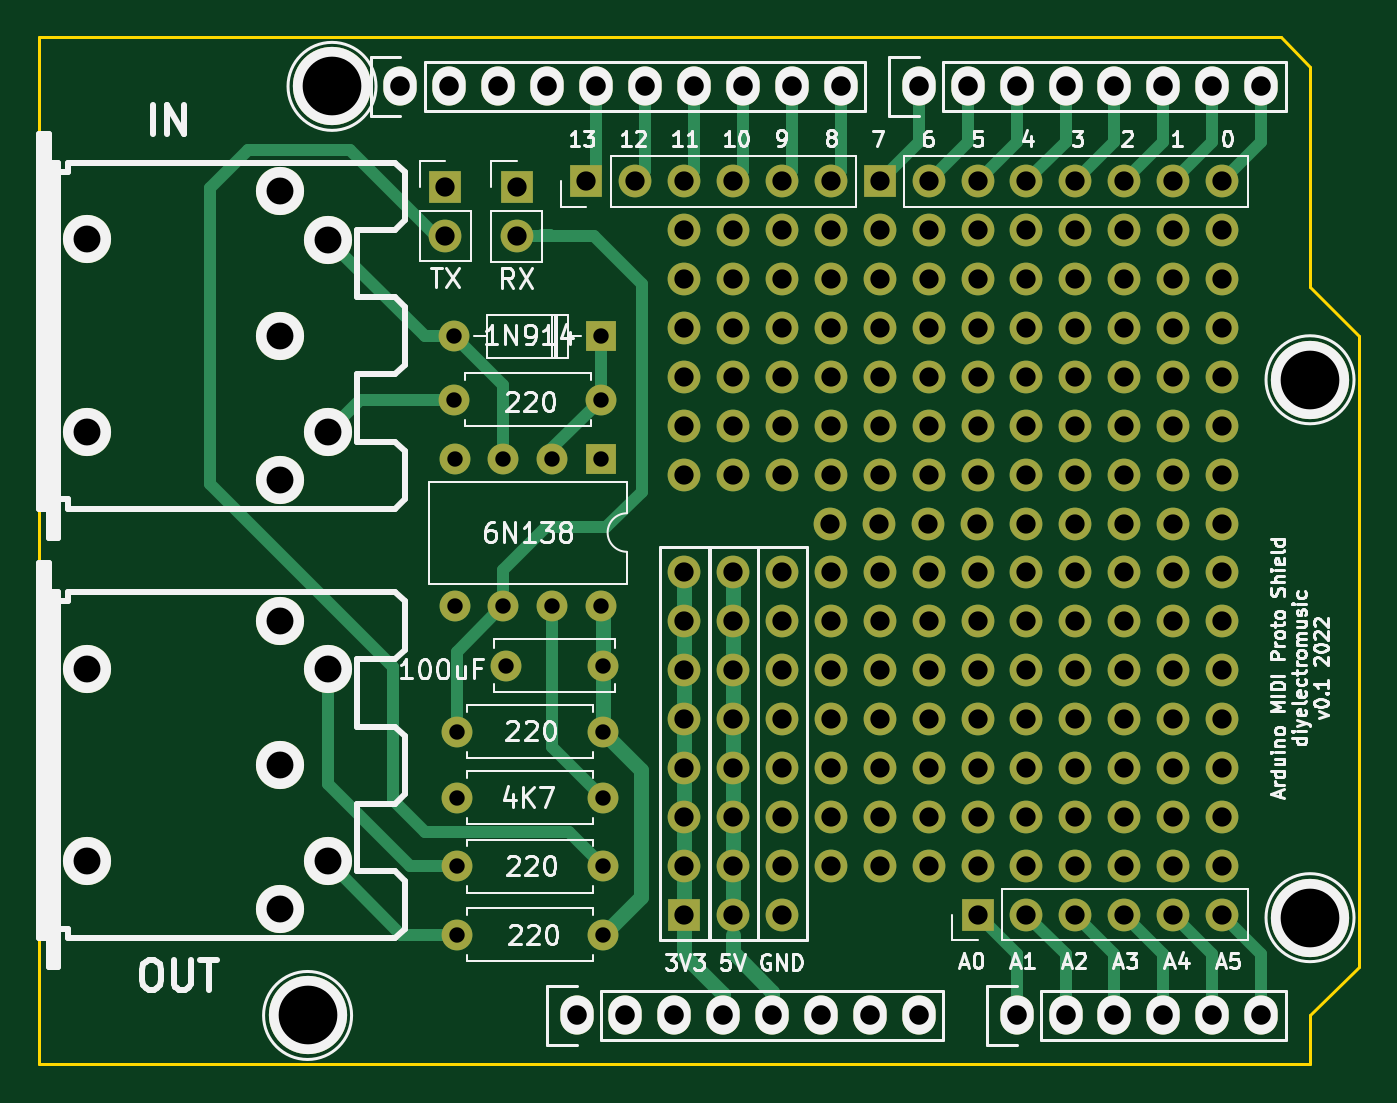
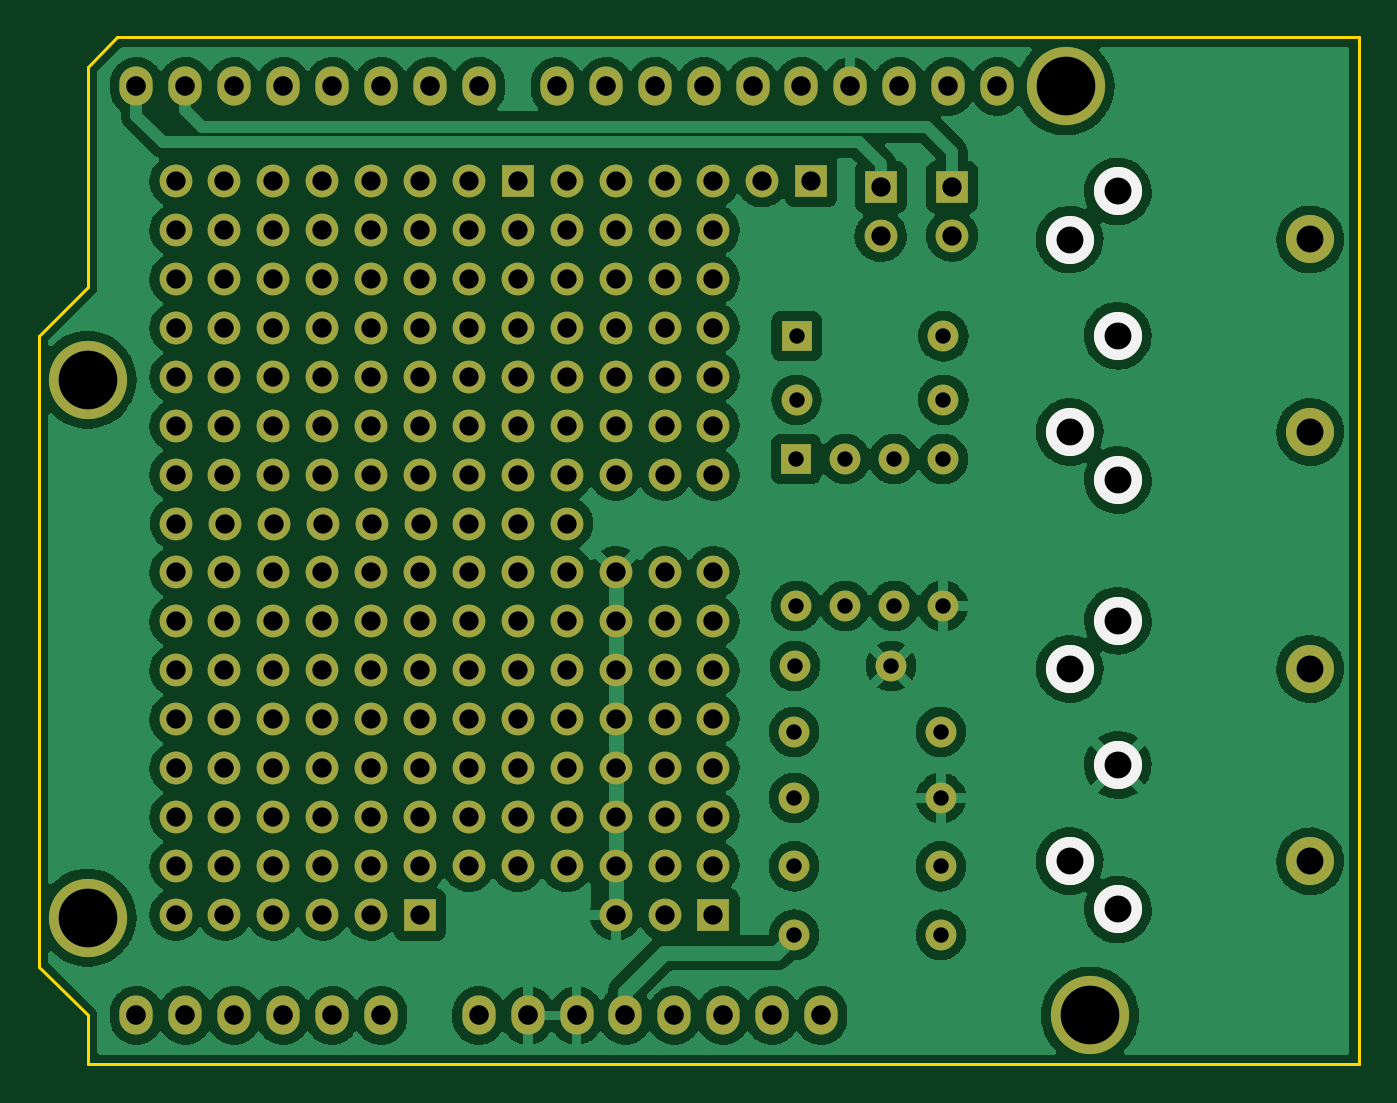
Circuit board: 8 layer files. Board 68.6 x 53.3 mm.
- bottom_copper: ArduinoMIDIProtoShield-B_Cu.gbr (239311 bytes)
- bottom_mask: ArduinoMIDIProtoShield-B_Mask.gbr (10526 bytes)
- bottom_silk: ArduinoMIDIProtoShield-B_Silkscreen.gbr (786 bytes)
- outline: ArduinoMIDIProtoShield-Edge_Cuts.gbr (957 bytes)
- top_copper: ArduinoMIDIProtoShield-F_Cu.gbr (22826 bytes)
- top_mask: ArduinoMIDIProtoShield-F_Mask.gbr (10526 bytes)
- top_silk: ArduinoMIDIProtoShield-F_Silkscreen.gbr (46479 bytes)
- drill: ArduinoMIDIProtoShield.drl (4153 bytes)

=== bottom_copper: ArduinoMIDIProtoShield-B_Cu.gbr (239311 bytes, source omitted) ===
=== bottom_mask: ArduinoMIDIProtoShield-B_Mask.gbr (10526 bytes, source omitted) ===
=== bottom_silk: ArduinoMIDIProtoShield-B_Silkscreen.gbr ===
%TF.GenerationSoftware,KiCad,Pcbnew,(6.0.5)*%
%TF.CreationDate,2022-08-29T17:14:51+01:00*%
%TF.ProjectId,ArduinoMIDIProtoShield,41726475-696e-46f4-9d49-444950726f74,rev?*%
%TF.SameCoordinates,Original*%
%TF.FileFunction,Legend,Bot*%
%TF.FilePolarity,Positive*%
%FSLAX46Y46*%
G04 Gerber Fmt 4.6, Leading zero omitted, Abs format (unit mm)*
G04 Created by KiCad (PCBNEW (6.0.5)) date 2022-08-29 17:14:51*
%MOMM*%
%LPD*%
G01*
G04 APERTURE LIST*
%ADD10C,2.499360*%
G04 APERTURE END LIST*
D10*
%TO.C,IN1*%
X123520200Y-96017080D03*
X123522740Y-88519000D03*
X123520200Y-81020920D03*
X126022100Y-93515180D03*
X126022100Y-83522820D03*
%TD*%
%TO.C,OUT1*%
X123520200Y-118317080D03*
X123522740Y-110819000D03*
X123520200Y-103320920D03*
X126022100Y-115815180D03*
X126022100Y-105822820D03*
%TD*%
M02*

=== outline: ArduinoMIDIProtoShield-Edge_Cuts.gbr ===
%TF.GenerationSoftware,KiCad,Pcbnew,(6.0.5)*%
%TF.CreationDate,2022-08-29T17:14:51+01:00*%
%TF.ProjectId,ArduinoMIDIProtoShield,41726475-696e-46f4-9d49-444950726f74,rev?*%
%TF.SameCoordinates,Original*%
%TF.FileFunction,Profile,NP*%
%FSLAX46Y46*%
G04 Gerber Fmt 4.6, Leading zero omitted, Abs format (unit mm)*
G04 Created by KiCad (PCBNEW (6.0.5)) date 2022-08-29 17:14:51*
%MOMM*%
%LPD*%
G01*
G04 APERTURE LIST*
%TA.AperFunction,Profile*%
%ADD10C,0.150000*%
%TD*%
G04 APERTURE END LIST*
D10*
X179578000Y-88519000D02*
X177038000Y-85979000D01*
X177038000Y-126365000D02*
X177038000Y-123825000D01*
X177038000Y-74549000D02*
X175514000Y-73025000D01*
X177038000Y-123825000D02*
X179578000Y-121285000D01*
X110998000Y-73025000D02*
X110998000Y-126365000D01*
X179578000Y-121285000D02*
X179578000Y-88519000D01*
X110998000Y-126365000D02*
X177038000Y-126365000D01*
X175514000Y-73025000D02*
X110998000Y-73025000D01*
X177038000Y-85979000D02*
X177038000Y-74549000D01*
M02*

=== top_copper: ArduinoMIDIProtoShield-F_Cu.gbr (22826 bytes, source omitted) ===
=== top_mask: ArduinoMIDIProtoShield-F_Mask.gbr (10526 bytes, source omitted) ===
=== top_silk: ArduinoMIDIProtoShield-F_Silkscreen.gbr (46479 bytes, source omitted) ===
=== drill: ArduinoMIDIProtoShield.drl ===
M48
; DRILL file {KiCad (6.0.5)} date Mon Aug 29 17:14:52 2022
; FORMAT={-:-/ absolute / inch / decimal}
; #@! TF.CreationDate,2022-08-29T17:14:52+01:00
; #@! TF.GenerationSoftware,Kicad,Pcbnew,(6.0.5)
; #@! TF.FileFunction,MixedPlating,1,2
FMAT,2
INCH
; #@! TA.AperFunction,Plated,PTH,ComponentDrill
T1C0.0315
; #@! TA.AperFunction,Plated,PTH,ComponentDrill
T2C0.0394
; #@! TA.AperFunction,Plated,PTH,ComponentDrill
T3C0.0400
; #@! TA.AperFunction,Plated,PTH,ComponentDrill
T4C0.0550
; #@! TA.AperFunction,Plated,PTH,ComponentDrill
T5C0.1200
; #@! TA.AperFunction,NonPlated,NPTH,ComponentDrill
T6C0.0550
%
G90
G05
T1
X5.22Y-3.486
X5.22Y-3.616
X5.2206Y-3.7374
X5.2206Y-4.0374
X5.225Y-4.295
X5.225Y-4.43
X5.225Y-4.57
X5.225Y-4.71
X5.3206Y-3.7374
X5.3206Y-4.0374
X5.3266Y-4.16
X5.4206Y-3.7374
X5.4206Y-4.0374
X5.52Y-3.486
X5.52Y-3.616
X5.5206Y-3.7374
X5.5206Y-4.0374
X5.5234Y-4.16
X5.525Y-4.295
X5.525Y-4.43
X5.525Y-4.57
X5.525Y-4.71
T2
X5.202Y-3.1806
X5.202Y-3.2806
X5.348Y-3.1808
X5.348Y-3.2808
X5.49Y-3.169
X5.59Y-3.169
X5.69Y-3.169
X5.69Y-3.269
X5.69Y-3.369
X5.69Y-3.469
X5.69Y-3.569
X5.69Y-3.669
X5.69Y-3.769
X5.69Y-3.969
X5.69Y-4.069
X5.69Y-4.169
X5.69Y-4.269
X5.69Y-4.369
X5.69Y-4.469
X5.69Y-4.569
X5.69Y-4.669
X5.79Y-3.169
X5.79Y-3.269
X5.79Y-3.369
X5.79Y-3.469
X5.79Y-3.569
X5.79Y-3.669
X5.79Y-3.769
X5.79Y-3.969
X5.79Y-4.069
X5.79Y-4.169
X5.79Y-4.269
X5.79Y-4.369
X5.79Y-4.469
X5.79Y-4.569
X5.79Y-4.669
X5.89Y-3.169
X5.89Y-3.269
X5.89Y-3.369
X5.89Y-3.469
X5.89Y-3.569
X5.89Y-3.669
X5.89Y-3.769
X5.89Y-3.969
X5.89Y-4.069
X5.89Y-4.169
X5.89Y-4.269
X5.89Y-4.369
X5.89Y-4.469
X5.89Y-4.569
X5.89Y-4.669
X5.989Y-3.869
X5.99Y-3.169
X5.99Y-3.269
X5.99Y-3.369
X5.99Y-3.469
X5.99Y-3.569
X5.99Y-3.669
X5.99Y-3.769
X5.99Y-3.969
X5.99Y-4.069
X5.99Y-4.169
X5.99Y-4.269
X5.99Y-4.369
X5.99Y-4.469
X5.99Y-4.569
X6.089Y-3.869
X6.09Y-3.169
X6.09Y-3.269
X6.09Y-3.369
X6.09Y-3.469
X6.09Y-3.569
X6.09Y-3.669
X6.09Y-3.769
X6.09Y-3.969
X6.09Y-4.069
X6.09Y-4.169
X6.09Y-4.269
X6.09Y-4.369
X6.09Y-4.469
X6.09Y-4.569
X6.189Y-3.869
X6.19Y-3.169
X6.19Y-3.269
X6.19Y-3.369
X6.19Y-3.469
X6.19Y-3.569
X6.19Y-3.669
X6.19Y-3.769
X6.19Y-3.969
X6.19Y-4.069
X6.19Y-4.169
X6.19Y-4.269
X6.19Y-4.369
X6.19Y-4.469
X6.19Y-4.569
X6.289Y-3.869
X6.29Y-3.169
X6.29Y-3.269
X6.29Y-3.369
X6.29Y-3.469
X6.29Y-3.569
X6.29Y-3.669
X6.29Y-3.769
X6.29Y-3.969
X6.29Y-4.069
X6.29Y-4.169
X6.29Y-4.269
X6.29Y-4.369
X6.29Y-4.469
X6.29Y-4.569
X6.29Y-4.669
X6.389Y-3.869
X6.39Y-3.169
X6.39Y-3.269
X6.39Y-3.369
X6.39Y-3.469
X6.39Y-3.569
X6.39Y-3.669
X6.39Y-3.769
X6.39Y-3.969
X6.39Y-4.069
X6.39Y-4.169
X6.39Y-4.269
X6.39Y-4.369
X6.39Y-4.469
X6.39Y-4.569
X6.39Y-4.669
X6.489Y-3.869
X6.49Y-3.169
X6.49Y-3.269
X6.49Y-3.369
X6.49Y-3.469
X6.49Y-3.569
X6.49Y-3.669
X6.49Y-3.769
X6.49Y-3.969
X6.49Y-4.069
X6.49Y-4.169
X6.49Y-4.269
X6.49Y-4.369
X6.49Y-4.469
X6.49Y-4.569
X6.49Y-4.669
X6.589Y-3.869
X6.59Y-3.169
X6.59Y-3.269
X6.59Y-3.369
X6.59Y-3.469
X6.59Y-3.569
X6.59Y-3.669
X6.59Y-3.769
X6.59Y-3.969
X6.59Y-4.069
X6.59Y-4.169
X6.59Y-4.269
X6.59Y-4.369
X6.59Y-4.469
X6.59Y-4.569
X6.59Y-4.669
X6.689Y-3.869
X6.69Y-3.169
X6.69Y-3.269
X6.69Y-3.369
X6.69Y-3.469
X6.69Y-3.569
X6.69Y-3.669
X6.69Y-3.769
X6.69Y-3.969
X6.69Y-4.069
X6.69Y-4.169
X6.69Y-4.269
X6.69Y-4.369
X6.69Y-4.469
X6.69Y-4.569
X6.69Y-4.669
X6.789Y-3.869
X6.79Y-3.169
X6.79Y-3.269
X6.79Y-3.369
X6.79Y-3.469
X6.79Y-3.569
X6.79Y-3.669
X6.79Y-3.769
X6.79Y-3.969
X6.79Y-4.069
X6.79Y-4.169
X6.79Y-4.269
X6.79Y-4.369
X6.79Y-4.469
X6.79Y-4.569
X6.79Y-4.669
T3
X5.11Y-2.975
X5.21Y-2.975
X5.31Y-2.975
X5.41Y-2.975
X5.47Y-4.875
X5.51Y-2.975
X5.57Y-4.875
X5.61Y-2.975
X5.67Y-4.875
X5.71Y-2.975
X5.77Y-4.875
X5.81Y-2.975
X5.87Y-4.875
X5.91Y-2.975
X5.97Y-4.875
X6.01Y-2.975
X6.07Y-4.875
X6.17Y-2.975
X6.17Y-4.875
X6.27Y-2.975
X6.37Y-2.975
X6.37Y-4.875
X6.47Y-2.975
X6.47Y-4.875
X6.57Y-2.975
X6.57Y-4.875
X6.67Y-2.975
X6.67Y-4.875
X6.77Y-2.975
X6.77Y-4.875
X6.87Y-2.975
X6.87Y-4.875
T4
X4.863Y-3.1898
X4.863Y-3.7802
X4.863Y-4.0678
X4.863Y-4.6582
X4.8631Y-3.485
X4.8631Y-4.363
X4.9615Y-3.2883
X4.9615Y-3.6817
X4.9615Y-4.1663
X4.9615Y-4.5597
T5
X4.92Y-4.875
X4.97Y-2.975
X6.97Y-3.575
X6.97Y-4.675
T6
X4.4695Y-3.2881
X4.4695Y-3.6819
X4.4695Y-4.1661
X4.4695Y-4.5599
T0
M30

